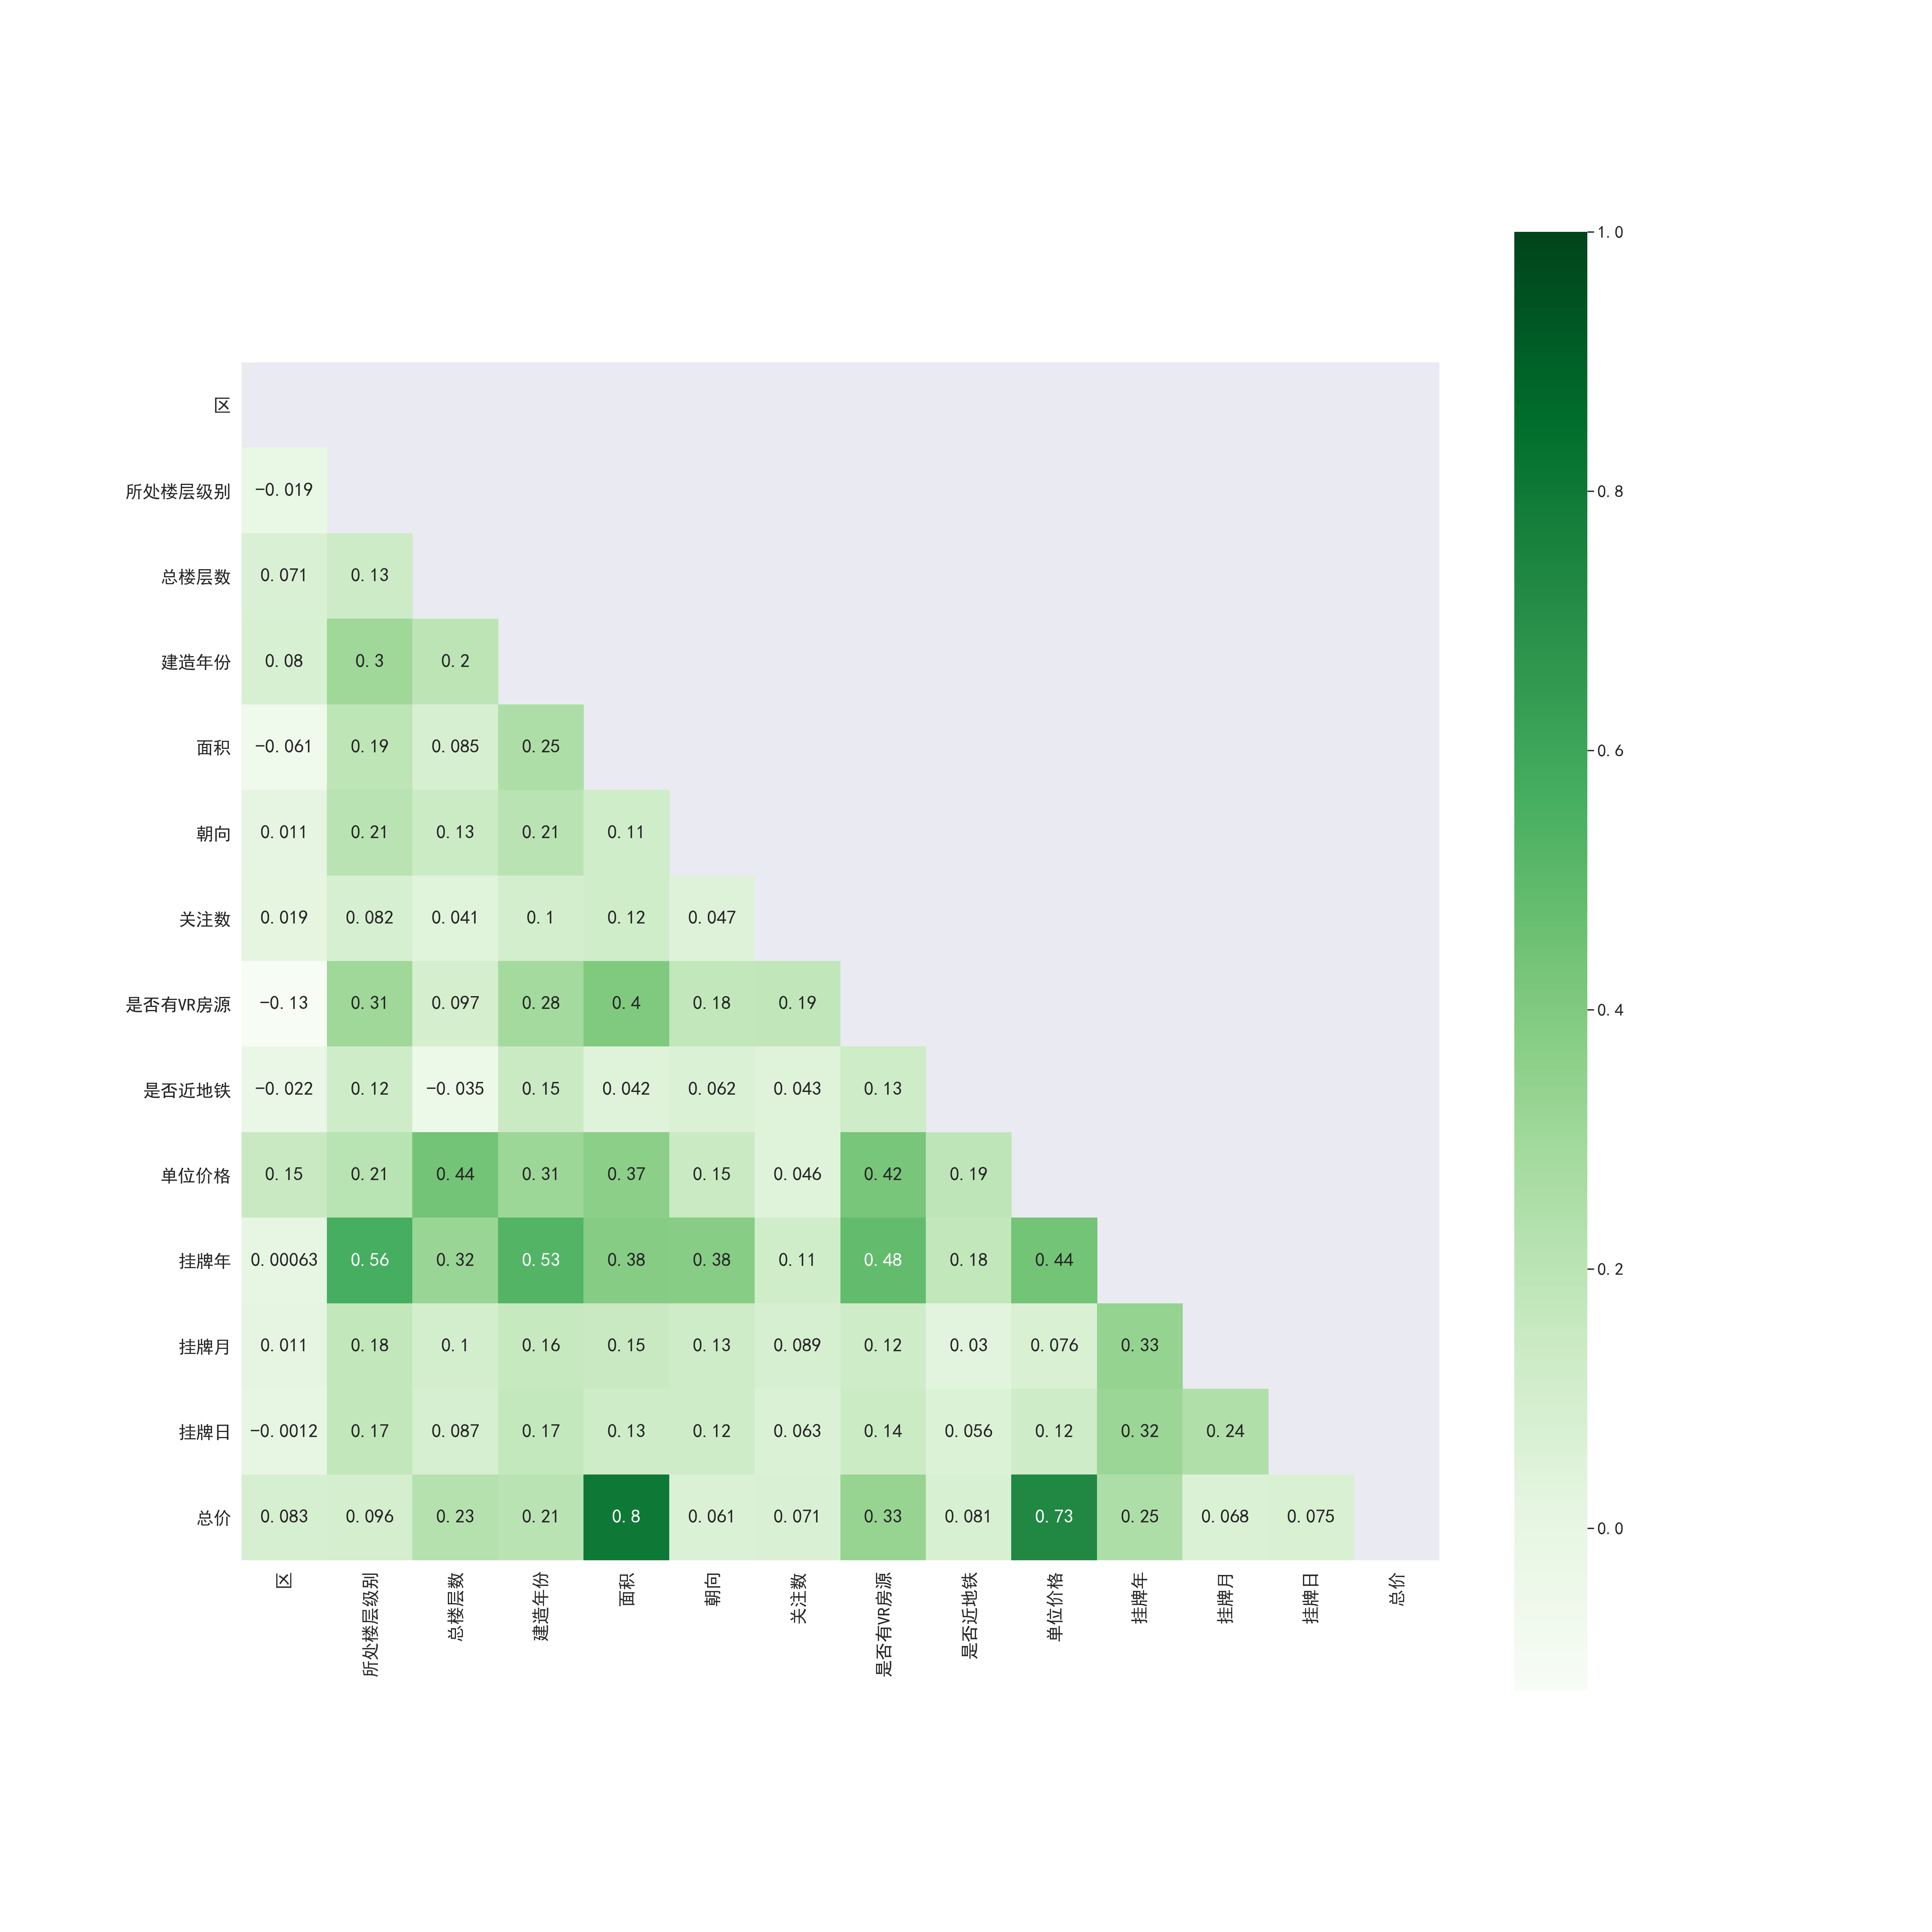

The Python source for this figure:
import pandas as pd
import numpy as np
import seaborn as sns
import matplotlib.pyplot as plt

data = pd.read_csv('processedDataForVisual.csv')

data = data.iloc[:,1:]

data_corr = data.corr()
plt.figure(figsize=(25,25),dpi=200)
plt.rcParams['font.sans-serif'] = ['SimHei']  # 中文字体设置-黑体
plt.rcParams['axes.unicode_minus'] = False  # 解决保存图像是负号'-'显示为方块的问题
sns.set(font='SimHei',font_scale=1.5)  # 解决Seaborn中文显示问题并调整字体大小

# 使用mask去掉上半
mask = np.zeros_like(data_corr, dtype=np.bool)
mask[np.triu_indices_from(mask)] = True

sns.heatmap(data_corr,
            mask=mask,
            annot=True,
            vmax=1,
            square=True,
            cmap="Greens")
plt.savefig('./correlation.png')
plt.show()